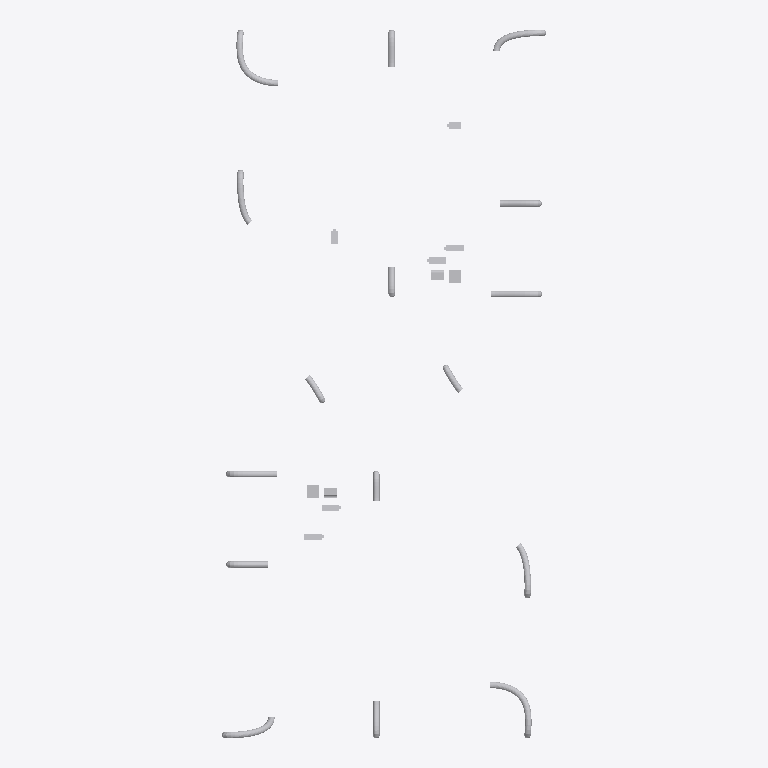
Plan cut of the same IFC building model at storey 'Level 2' (level 3.10 m, cut at 4.50 m), seen from above with north up, elements coloured by IFC class (only those large enough to see are counted): 28 other elements (light grey). Cut surfaces are drawn darker.
Extent 7.6 m × 16.5 m × 4.6 m (x, y, z). Storeys (3): Level 1 at 0.00 m; Level 2 at 3.10 m; Roof at 6.00 m. Elements (374): 162 IfcFlowSegment, 156 IfcFlowFitting, 40 IfcFlowTerminal, 14 IfcFlowController, 2 IfcBuildingElementProxy.

HEADER;
FILE_DESCRIPTION(('ViewDefinition [CoordinationView_V2.0]'),'2;1');
FILE_NAME('Numer projektu','2024-01-21T21:14:07',(''),(''),'The EXPRESS Data Manager Version 5.02.0100.07 : ','21.1.21.45 - Exporter 21.1.21.45 - Alternate UI ','');
FILE_SCHEMA(('IFC2X3'));
ENDSEC;
DATA;
#119=IFCPROJECT('2xmwjQJj55hujJUuUA3b9y',#41,'Numer projektu',$,$,'Nazwa projektu','Stan projektu',(#111),#106);
#154=IFCSITE('2xmwjQJj55hujJUuUA3b9_',#41,'Default',$,$,#153,$,$,.ELEMENT.,(52,14,59,999999),(20,59,59,999999),0.0,$,$);
#129=IFCBUILDING('2xmwjQJj55hujJUuUA3b9z',#41,'',$,$,#32,$,'',.ELEMENT.,$,$,#125);
#138=IFCBUILDINGSTOREY('2xmwjQJj55hujJUuTryQox',#41,'Level 1',$,'Level:8 mm - początek',#136,$,'Level 1',.ELEMENT.,0.0);
#144=IFCBUILDINGSTOREY('2xmwjQJj55hujJUuTryQyw',#41,'Level 2',$,'Level:8 mm - początek',#143,$,'Level 2',.ELEMENT.,3.10000000000038);
#150=IFCBUILDINGSTOREY('2xmwjQJj55hujJUuTr_mLS',#41,'Roof',$,'Level:8mm Head',#149,$,'Roof',.ELEMENT.,6.00000000000039);
#16810=IFCFLOWSEGMENT('2bhMnyP_L20gE4s7b3M_ra',#41,'Flex Duct Round:Przewód - okrągły:690805',$,'Flex Duct Round:Przewód - okrągły',#13382,#16808,'690805');
#64163=IFCFLOWSEGMENT('2bhMnyP_L20gE4s7b3M$b6',#41,'Flex Duct Round:Przewód - okrągły:695895',$,'Flex Duct Round:Przewód - okrągły',#60735,#64161,'695895');
#11142=IFCFLOWSEGMENT('2bhMnyP_L20gE4s7b3M_rv',#41,'Flex Duct Round:Przewód - okrągły:690792',$,'Flex Duct Round:Przewód - okrągły',#8218,#11140,'690792');
#58495=IFCFLOWSEGMENT('2bhMnyP_L20gE4s7b3M$b0',#41,'Flex Duct Round:Przewód - okrągły:695889',$,'Flex Duct Round:Przewód - okrągły',#55571,#58493,'695889');
#24932=IFCFLOWSEGMENT('2bhMnyP_L20gE4s7b3M_lF',#41,'Flex Duct Round:Przewód - okrągły:691422',$,'Flex Duct Round:Przewód - okrągły',#22512,#24930,'691422');
#72038=IFCFLOWSEGMENT('2bhMnyP_L20gE4s7b3M$bb',#41,'Flex Duct Round:Przewód - okrągły:695924',$,'Flex Duct Round:Przewód - okrągły',#69618,#72036,'695924');
#20119=IFCFLOWSEGMENT('2bhMnyP_L20gE4s7b3M_pb',#41,'Flex Duct Round:Przewód - okrągły:691188',$,'Flex Duct Round:Przewód - okrągły',#17699,#20117,'691188');
#67335=IFCFLOWSEGMENT('2bhMnyP_L20gE4s7b3M$bu',#41,'Flex Duct Round:Przewód - okrągły:695913',$,'Flex Duct Round:Przewód - okrągły',#64915,#67333,'695913');
#7467=IFCFLOWSEGMENT('2bhMnyP_L20gE4s7b3M_q$',#41,'Flex Duct Round:Przewód - okrągły:690734',$,'Flex Duct Round:Przewód - okrągły',#5203,#7453,'690734');
#55493=IFCFLOWSEGMENT('2bhMnyP_L20gE4s7b3M$bV',#41,'Flex Duct Round:Przewód - okrągły:695886',$,'Flex Duct Round:Przewód - okrągły',#53241,#55491,'695886');
#13304=IFCFLOWSEGMENT('2bhMnyP_L20gE4s7b3M_r_',#41,'Flex Duct Round:Przewód - okrągły:690799',$,'Flex Duct Round:Przewód - okrągły',#11220,#13302,'690799');
#60657=IFCFLOWSEGMENT('2bhMnyP_L20gE4s7b3M$b5',#41,'Flex Duct Round:Przewód - okrągły:695892',$,'Flex Duct Round:Przewód - okrągły',#58573,#60655,'695892');
#22142=IFCFLOWSEGMENT('2bhMnyP_L20gE4s7b3M_pj',#41,'Flex Duct Round:Przewód - okrągły:691196',$,'Flex Duct Round:Przewód - okrągły',#20226,#22140,'691196');
#69358=IFCFLOWSEGMENT('2bhMnyP_L20gE4s7b3M$by',#41,'Flex Duct Round:Przewód - okrągły:695917',$,'Flex Duct Round:Przewód - okrągły',#67442,#69356,'695917');
#27048=IFCFLOWSEGMENT('2bhMnyP_L20gE4s7b3M_eO',#41,'Flex Duct Round:Przewód - okrągły:691465',$,'Flex Duct Round:Przewód - okrągły',#25132,#27046,'691465');
#74154=IFCFLOWSEGMENT('2bhMnyP_L20gE4s7b3M$bh',#41,'Flex Duct Round:Przewód - okrągły:695930',$,'Flex Duct Round:Przewód - okrągły',#72238,#74152,'695930');
#27772=IFCFLOWSEGMENT('2bhMnyP_L20gE4s7b3M$P7',#41,'Rectangular Duct:Default:692566',$,'Rectangular Duct:Default',#27759,#27770,'692566');
#74841=IFCFLOWSEGMENT('2bhMnyP_L20gE4s7b3M$cR',#41,'Rectangular Duct:Default:695946',$,'Rectangular Duct:Default',#74828,#74839,'695946');
#101099=IFCFLOWCONTROLLER('2EkBoFvn51lhJJ3BMkute1',#41,'Volume Control Damper - Rectangular:Standard:744875',$,'Volume Control Damper - Rectangular:Standard',#101098,#101093,'744875');
#100891=IFCFLOWCONTROLLER('2EkBoFvn51lhJJ3BMkuthk',#41,'Volume Control Damper - Rectangular:Standard:744772',$,'Volume Control Damper - Rectangular:Standard',#100890,#100885,'744772');
#101199=IFCFLOWCONTROLLER('2EkBoFvn51lhJJ3BMkuteG',#41,'Volume Control Damper - Rectangular:Standard:744890',$,'Volume Control Damper - Rectangular:Standard',#101198,#101193,'744890');
#100999=IFCFLOWCONTROLLER('2EkBoFvn51lhJJ3BMkuthQ',#41,'Volume Control Damper - Rectangular:Standard:744816',$,'Volume Control Damper - Rectangular:Standard',#100998,#100993,'744816');
#100669=IFCFLOWCONTROLLER('2EkBoFvn51lhJJ3BMkutpd',#41,'Volume Control Damper - Rectangular:Standard:744269',$,'Volume Control Damper - Rectangular:Standard',#100668,#100663,'744269');
#27443=IFCFLOWSEGMENT('2bhMnyP_L20gE4s7b3M_di',#41,'Rectangular Duct:Default:691965',$,'Rectangular Duct:Default',#27430,#27441,'691965');
#74512=IFCFLOWSEGMENT('2bhMnyP_L20gE4s7b3M$cL',#41,'Rectangular Duct:Default:695940',$,'Rectangular Duct:Default',#74499,#74510,'695940');
#100766=IFCFLOWCONTROLLER('2EkBoFvn51lhJJ3BMkutp8',#41,'Volume Control Damper - Rectangular:Standard:744290',$,'Volume Control Damper - Rectangular:Standard',#100765,#100760,'744290');
#1682=IFCFLOWFITTING('2bhMnyP_L20gE4s7b3M_7K',#41,'M_Kolano prostokątne - promień:1 W:689861',$,'M_Kolano prostokątne - promień:1 W',#1681,#1676,'689861');
#52286=IFCFLOWFITTING('2bhMnyP_L20gE4s7b3M$aX',#41,'M_Kolano prostokątne - promień:1 W:695856',$,'M_Kolano prostokątne - promień:1 W',#52285,#52280,'695856');
ENDSEC;
